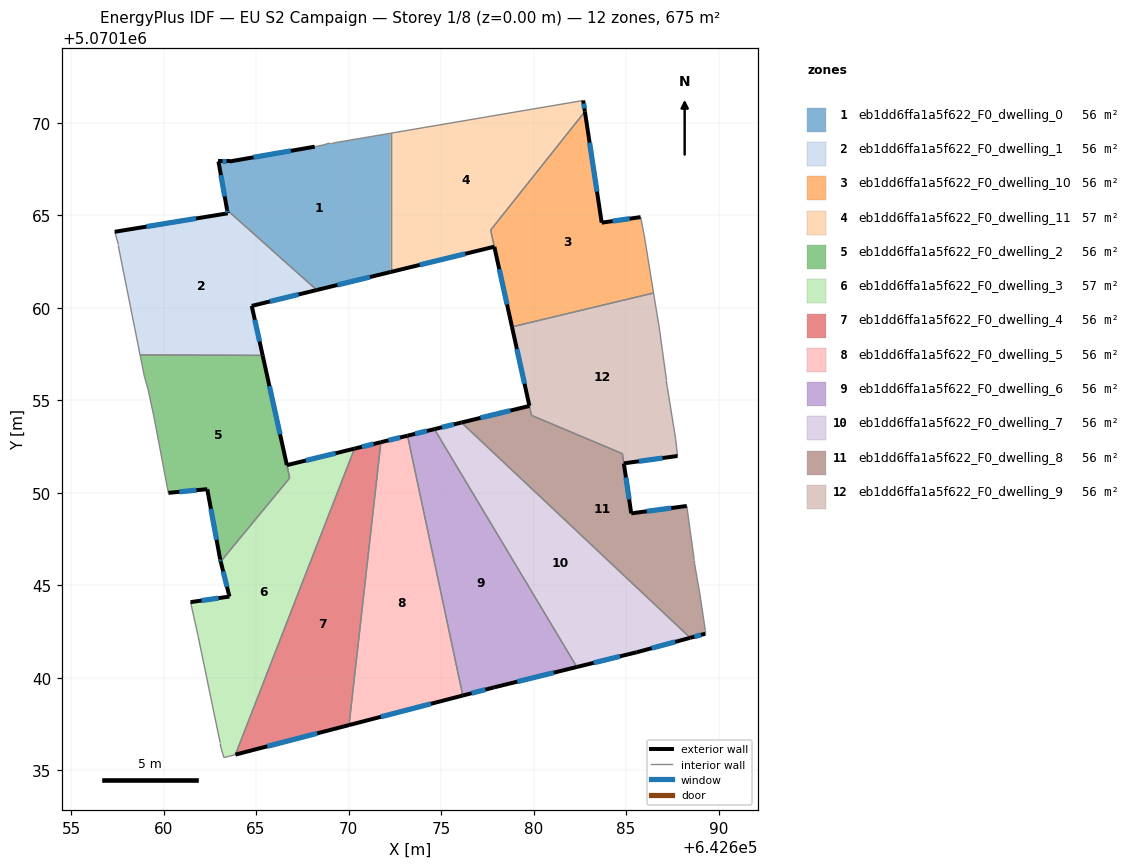
=== STOREY PLAN SPEC (per zone: floor XY polygon, exterior-wall plan segments, windows/doors) ===
zone 1: eb1dd6ffa1a5f622_F0_dwelling_0  (56.3 m²)
  floor: (642672.27, 5070169.44) (642672.27, 5070161.94) (642668.28, 5070160.96) (642663.44, 5070165.29) (642662.97, 5070167.91) (642663.57, 5070167.91) (642668.17, 5070168.71) (642668.67, 5070168.81) (642668.97, 5070168.91) (642669.17, 5070168.91)
  exterior wall: (642668.17, 5070168.71) – (642663.57, 5070167.91)  [4.7 m]
    window: (642666.88, 5070168.49) – (642664.86, 5070168.14)  [2.7 m²]
  exterior wall: (642668.28, 5070160.96) – (642672.27, 5070161.94)  [4.1 m]
    window: (642669.40, 5070161.24) – (642671.15, 5070161.67)  [2.4 m²]
  exterior wall: (642662.97, 5070167.91) – (642663.44, 5070165.29)  [2.7 m]
    window: (642663.10, 5070167.18) – (642663.31, 5070166.03)  [1.5 m²]
  exterior wall: (642663.57, 5070167.91) – (642662.97, 5070167.91)  [0.6 m]
    window: (642663.40, 5070167.91) – (642663.14, 5070167.91)  [0.3 m²]
  interior walls: 6
zone 2: eb1dd6ffa1a5f622_F0_dwelling_1  (56.3 m²)
  floor: (642668.28, 5070160.96) (642664.77, 5070160.11) (642665.36, 5070157.43) (642658.73, 5070157.46) (642657.56, 5070163.31) (642657.56, 5070163.41) (642657.36, 5070164.11) (642663.47, 5070165.11) (642663.44, 5070165.29)
  exterior wall: (642663.47, 5070165.11) – (642657.36, 5070164.11)  [6.2 m]
    window: (642661.76, 5070164.83) – (642659.07, 5070164.39)  [3.6 m²]
  exterior wall: (642663.44, 5070165.29) – (642663.47, 5070165.11)  [0.2 m]
    window: (642663.45, 5070165.24) – (642663.46, 5070165.16)  [0.1 m²]
  exterior wall: (642664.77, 5070160.11) – (642668.28, 5070160.96)  [3.6 m]
    window: (642665.75, 5070160.35) – (642667.30, 5070160.72)  [2.1 m²]
  exterior wall: (642665.36, 5070157.43) – (642664.77, 5070160.11)  [2.7 m]
    window: (642665.19, 5070158.18) – (642664.93, 5070159.36)  [1.6 m²]
  interior walls: 5
zone 3: eb1dd6ffa1a5f622_F0_dwelling_10  (55.7 m²)
  floor: (642682.78, 5070170.61) (642683.68, 5070164.61) (642685.79, 5070164.91) (642685.98, 5070163.90) (642686.49, 5070160.80) (642678.83, 5070158.97) (642677.68, 5070164.21)
  exterior wall: (642683.68, 5070164.61) – (642682.78, 5070170.61)  [6.1 m]
    window: (642683.43, 5070166.29) – (642683.03, 5070168.93)  [3.5 m²]
  exterior wall: (642685.79, 5070164.91) – (642683.68, 5070164.61)  [2.1 m]
    window: (642685.20, 5070164.82) – (642684.27, 5070164.69)  [1.2 m²]
  exterior wall: (642677.88, 5070163.30) – (642678.83, 5070158.97)  [4.4 m]
    window: (642678.15, 5070162.09) – (642678.57, 5070160.19)  [2.6 m²]
  interior walls: 5
zone 4: eb1dd6ffa1a5f622_F0_dwelling_11  (56.8 m²)
  floor: (642682.68, 5070171.21) (642682.78, 5070170.61) (642677.68, 5070164.21) (642677.88, 5070163.31) (642672.27, 5070161.94) (642672.27, 5070169.44)
  exterior wall: (642682.78, 5070170.61) – (642682.68, 5070171.21)  [0.6 m]
    window: (642682.75, 5070170.78) – (642682.71, 5070171.04)  [0.4 m²]
  exterior wall: (642672.27, 5070161.94) – (642677.88, 5070163.31)  [5.8 m]
    window: (642673.84, 5070162.32) – (642676.31, 5070162.92)  [3.3 m²]
  interior walls: 4
zone 5: eb1dd6ffa1a5f622_F0_dwelling_2  (55.9 m²)
  floor: (642665.36, 5070157.43) (642666.82, 5070150.80) (642663.09, 5070146.29) (642663.06, 5070146.40) (642662.36, 5070150.20) (642660.26, 5070150.00) (642659.46, 5070154.21) (642659.16, 5070155.61) (642658.96, 5070156.31) (642658.73, 5070157.46)
  exterior wall: (642663.06, 5070146.40) – (642663.09, 5070146.29)  [0.1 m]
    window: (642663.07, 5070146.37) – (642663.08, 5070146.32)  [0.1 m²]
  exterior wall: (642662.36, 5070150.20) – (642663.06, 5070146.40)  [3.9 m]
    window: (642662.56, 5070149.14) – (642662.87, 5070147.46)  [2.2 m²]
  exterior wall: (642660.26, 5070150.00) – (642662.36, 5070150.20)  [2.1 m]
    window: (642660.85, 5070150.06) – (642661.78, 5070150.15)  [1.2 m²]
  exterior wall: (642666.67, 5070151.51) – (642665.36, 5070157.43)  [6.1 m]
    window: (642666.30, 5070153.17) – (642665.72, 5070155.77)  [3.5 m²]
  interior walls: 7
zone 6: eb1dd6ffa1a5f622_F0_dwelling_3  (56.6 m²)
  floor: (642670.32, 5070152.39) (642663.89, 5070135.86) (642663.26, 5070135.69) (642663.06, 5070136.39) (642663.06, 5070136.49) (642661.86, 5070142.30) (642661.46, 5070144.10) (642663.56, 5070144.40) (642663.09, 5070146.29) (642666.82, 5070150.80) (642666.67, 5070151.50)
  exterior wall: (642670.32, 5070152.39) – (642666.67, 5070151.50)  [3.8 m]
    window: (642669.30, 5070152.14) – (642667.69, 5070151.75)  [2.2 m²]
  exterior wall: (642663.56, 5070144.40) – (642661.46, 5070144.10)  [2.1 m]
    window: (642662.97, 5070144.31) – (642662.05, 5070144.18)  [1.2 m²]
  exterior wall: (642663.09, 5070146.29) – (642663.56, 5070144.40)  [2.0 m]
    window: (642663.22, 5070145.76) – (642663.43, 5070144.93)  [1.1 m²]
  interior walls: 8
zone 7: eb1dd6ffa1a5f622_F0_dwelling_4  (56.2 m²)
  floor: (642671.75, 5070152.74) (642670.03, 5070137.45) (642663.89, 5070135.86) (642670.32, 5070152.39)
  exterior wall: (642671.75, 5070152.74) – (642670.32, 5070152.39)  [1.5 m]
    window: (642671.35, 5070152.64) – (642670.72, 5070152.49)  [0.9 m²]
  exterior wall: (642663.89, 5070135.86) – (642670.03, 5070137.45)  [6.3 m]
    window: (642665.61, 5070136.30) – (642668.31, 5070137.00)  [3.7 m²]
  interior walls: 2
zone 8: eb1dd6ffa1a5f622_F0_dwelling_5  (56.3 m²)
  floor: (642673.19, 5070153.09) (642676.18, 5070139.05) (642670.03, 5070137.45) (642671.75, 5070152.74)
  exterior wall: (642673.19, 5070153.09) – (642671.75, 5070152.74)  [1.5 m]
    window: (642672.79, 5070152.99) – (642672.15, 5070152.84)  [0.9 m²]
  exterior wall: (642670.03, 5070137.45) – (642676.18, 5070139.05)  [6.4 m]
    window: (642671.75, 5070137.90) – (642674.45, 5070138.60)  [3.7 m²]
  interior walls: 2
zone 9: eb1dd6ffa1a5f622_F0_dwelling_6  (56.2 m²)
  floor: (642674.64, 5070153.45) (642682.34, 5070140.59) (642677.87, 5070139.49) (642676.18, 5070139.05) (642673.19, 5070153.09)
  exterior wall: (642674.64, 5070153.45) – (642673.19, 5070153.09)  [1.5 m]
    window: (642674.23, 5070153.35) – (642673.60, 5070153.19)  [0.9 m²]
  exterior wall: (642677.87, 5070139.49) – (642682.34, 5070140.59)  [4.6 m]
    window: (642679.12, 5070139.80) – (642681.09, 5070140.28)  [2.7 m²]
  exterior wall: (642676.18, 5070139.05) – (642677.87, 5070139.49)  [1.8 m]
    window: (642676.65, 5070139.17) – (642677.40, 5070139.37)  [1.0 m²]
  interior walls: 2
zone 10: eb1dd6ffa1a5f622_F0_dwelling_7  (56.3 m²)
  floor: (642688.47, 5070142.17) (642685.58, 5070141.39) (642682.34, 5070140.59) (642674.64, 5070153.45) (642676.10, 5070153.80)
  exterior wall: (642676.10, 5070153.80) – (642674.64, 5070153.45)  [1.5 m]
    window: (642675.69, 5070153.70) – (642675.05, 5070153.55)  [0.9 m²]
  exterior wall: (642685.58, 5070141.39) – (642688.47, 5070142.17)  [3.0 m]
    window: (642686.39, 5070141.61) – (642687.66, 5070141.95)  [1.7 m²]
  exterior wall: (642682.34, 5070140.59) – (642685.58, 5070141.39)  [3.3 m]
    window: (642683.25, 5070140.81) – (642684.67, 5070141.16)  [1.9 m²]
  interior walls: 2
zone 11: eb1dd6ffa1a5f622_F0_dwelling_8  (56.2 m²)
  floor: (642684.80, 5070152.12) (642685.28, 5070148.89) (642688.28, 5070149.29) (642688.68, 5070146.39) (642688.68, 5070146.29) (642688.98, 5070144.59) (642689.28, 5070142.59) (642689.28, 5070142.39) (642688.47, 5070142.17) (642676.10, 5070153.80) (642679.78, 5070154.70) (642679.89, 5070154.19)
  exterior wall: (642685.28, 5070148.89) – (642684.88, 5070151.59)  [2.7 m]
    window: (642685.17, 5070149.65) – (642684.99, 5070150.84)  [1.6 m²]
  exterior wall: (642688.28, 5070149.29) – (642685.28, 5070148.89)  [3.0 m]
    window: (642687.44, 5070149.18) – (642686.12, 5070149.01)  [1.8 m²]
  exterior wall: (642688.47, 5070142.17) – (642689.28, 5070142.39)  [0.8 m]
    window: (642688.70, 5070142.23) – (642689.05, 5070142.33)  [0.5 m²]
  exterior wall: (642679.78, 5070154.70) – (642676.10, 5070153.80)  [3.8 m]
    window: (642678.75, 5070154.45) – (642677.13, 5070154.05)  [2.2 m²]
  interior walls: 9
zone 12: eb1dd6ffa1a5f622_F0_dwelling_9  (56.3 m²)
  floor: (642686.49, 5070160.80) (642686.58, 5070160.20) (642686.78, 5070159.00) (642687.18, 5070156.10) (642687.18, 5070156.00) (642687.68, 5070152.90) (642687.78, 5070152.00) (642684.88, 5070151.60) (642684.80, 5070152.12) (642679.89, 5070154.19) (642678.83, 5070158.97)
  exterior wall: (642678.83, 5070158.97) – (642679.78, 5070154.71)  [4.4 m]
    window: (642679.10, 5070157.78) – (642679.51, 5070155.90)  [2.5 m²]
  exterior wall: (642684.88, 5070151.60) – (642687.78, 5070152.00)  [2.9 m]
    window: (642685.69, 5070151.71) – (642686.97, 5070151.88)  [1.7 m²]
  interior walls: 10

=== DERIVED (storey summary) ===
Building: EU S2 Campaign
Storey: 1 of 8  (floor level z = 0.00 m)
Storey gross floor area: 675.0 m²
Zones on this storey: 12
  - eb1dd6ffa1a5f622_F0_dwelling_0: floor 56.3 m²; exterior wall 12.0 m (36.1 m²); 4 window(s) 7.0 m²; WWR 19.3%
  - eb1dd6ffa1a5f622_F0_dwelling_1: floor 56.3 m²; exterior wall 12.7 m (38.2 m²); 4 window(s) 7.4 m²; WWR 19.3%
  - eb1dd6ffa1a5f622_F0_dwelling_10: floor 55.7 m²; exterior wall 12.6 m (37.9 m²); 3 window(s) 7.3 m²; WWR 19.3%
  - eb1dd6ffa1a5f622_F0_dwelling_11: floor 56.8 m²; exterior wall 6.4 m (19.1 m²); 2 window(s) 3.7 m²; WWR 19.3%
  - eb1dd6ffa1a5f622_F0_dwelling_2: floor 55.9 m²; exterior wall 12.2 m (36.5 m²); 4 window(s) 7.0 m²; WWR 19.3%
  - eb1dd6ffa1a5f622_F0_dwelling_3: floor 56.6 m²; exterior wall 7.8 m (23.5 m²); 3 window(s) 4.5 m²; WWR 19.3%
  - eb1dd6ffa1a5f622_F0_dwelling_4: floor 56.2 m²; exterior wall 7.8 m (23.4 m²); 2 window(s) 4.5 m²; WWR 19.3%
  - eb1dd6ffa1a5f622_F0_dwelling_5: floor 56.3 m²; exterior wall 7.8 m (23.5 m²); 2 window(s) 4.5 m²; WWR 19.3%
  - eb1dd6ffa1a5f622_F0_dwelling_6: floor 56.2 m²; exterior wall 7.9 m (23.6 m²); 3 window(s) 4.6 m²; WWR 19.3%
  - eb1dd6ffa1a5f622_F0_dwelling_7: floor 56.3 m²; exterior wall 7.8 m (23.5 m²); 3 window(s) 4.5 m²; WWR 19.3%
  - eb1dd6ffa1a5f622_F0_dwelling_8: floor 56.2 m²; exterior wall 10.4 m (31.1 m²); 4 window(s) 6.0 m²; WWR 19.3%
  - eb1dd6ffa1a5f622_F0_dwelling_9: floor 56.3 m²; exterior wall 7.3 m (21.9 m²); 2 window(s) 4.2 m²; WWR 19.3%
Zone adjacency (shared interzone walls):
  - eb1dd6ffa1a5f622_F0_dwelling_0 ↔ eb1dd6ffa1a5f622_F0_dwelling_1
  - eb1dd6ffa1a5f622_F0_dwelling_0 ↔ eb1dd6ffa1a5f622_F0_dwelling_11
  - eb1dd6ffa1a5f622_F0_dwelling_1 ↔ eb1dd6ffa1a5f622_F0_dwelling_2
  - eb1dd6ffa1a5f622_F0_dwelling_10 ↔ eb1dd6ffa1a5f622_F0_dwelling_11
  - eb1dd6ffa1a5f622_F0_dwelling_10 ↔ eb1dd6ffa1a5f622_F0_dwelling_9
  - eb1dd6ffa1a5f622_F0_dwelling_2 ↔ eb1dd6ffa1a5f622_F0_dwelling_3
  - eb1dd6ffa1a5f622_F0_dwelling_3 ↔ eb1dd6ffa1a5f622_F0_dwelling_4
  - eb1dd6ffa1a5f622_F0_dwelling_4 ↔ eb1dd6ffa1a5f622_F0_dwelling_5
  - eb1dd6ffa1a5f622_F0_dwelling_5 ↔ eb1dd6ffa1a5f622_F0_dwelling_6
  - eb1dd6ffa1a5f622_F0_dwelling_6 ↔ eb1dd6ffa1a5f622_F0_dwelling_7
  - eb1dd6ffa1a5f622_F0_dwelling_7 ↔ eb1dd6ffa1a5f622_F0_dwelling_8
  - eb1dd6ffa1a5f622_F0_dwelling_8 ↔ eb1dd6ffa1a5f622_F0_dwelling_9